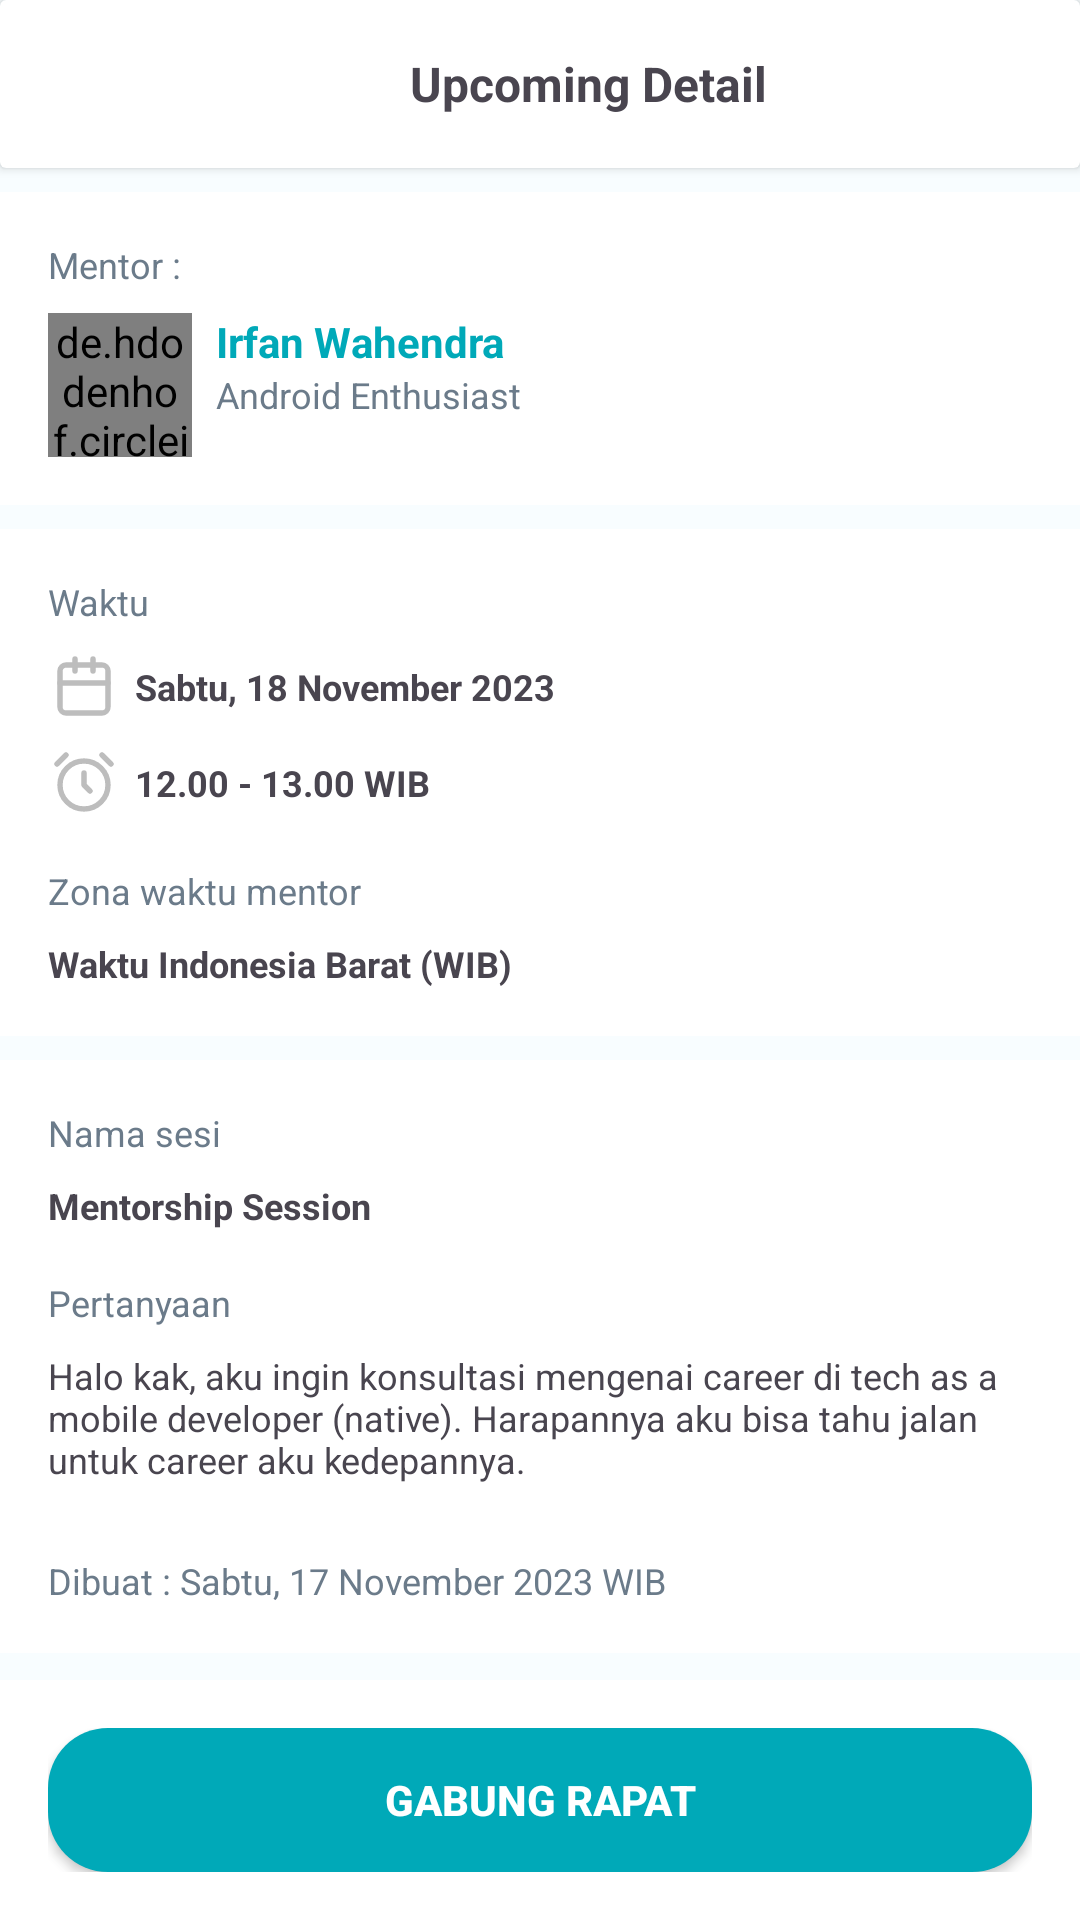

Produce the Android XML layout that renders to this screen, including the resource entries it uses.
<!-- AndroidManifest.xml: application theme Theme.Mentorify -->
<!-- res/layout/activity_upcoming_detail.xml -->
<?xml version="1.0" encoding="utf-8"?>
<LinearLayout xmlns:android="http://schemas.android.com/apk/res/android"
    xmlns:app="http://schemas.android.com/apk/res-auto"
    xmlns:tools="http://schemas.android.com/tools"
    android:layout_width="match_parent"
    android:layout_height="match_parent"
    android:orientation="vertical"
    tools:context=".UpcomingDetailActivity">

    <androidx.cardview.widget.CardView
        android:layout_width="match_parent"
        android:layout_height="wrap_content">
        <LinearLayout
            android:layout_width="match_parent"
            android:layout_height="56dp"
            android:layout_gravity="top"
            android:orientation="horizontal"
            android:padding="16dp">

            <ImageView
                android:id="@+id/btn_backUpcoming"
                android:layout_width="32dp"
                android:layout_height="32dp"
                android:layout_gravity="center"
                android:src="@drawable/baseline_keyboard_arrow_left_24" />

            <TextView
                android:layout_width="match_parent"
                android:layout_height="wrap_content"
                android:layout_gravity="center"
                android:text="@string/rincian_akan_datang"
                android:textAlignment="center"
                android:textSize="16sp"
                android:textStyle="bold" />
        </LinearLayout>
    </androidx.cardview.widget.CardView>

    <LinearLayout
        android:layout_width="match_parent"
        android:layout_height="wrap_content"
        android:layout_weight="1"
        android:orientation="vertical">

        <LinearLayout
            android:layout_width="match_parent"
            android:layout_height="wrap_content"
            android:layout_marginTop="8dp"
            android:background="@color/white"
            android:orientation="vertical"
            android:padding="16dp">

            <TextView
                android:layout_width="wrap_content"
                android:layout_height="wrap_content"
                android:text="Mentor :"
                android:textColor="@color/gray"
                android:textSize="12sp"
                android:textStyle="normal" />

            <LinearLayout
                android:layout_width="match_parent"
                android:layout_height="wrap_content"
                android:layout_marginTop="8dp"
                android:orientation="horizontal">

                <de.hdodenhof.circleimageview.CircleImageView
                    android:layout_width="48dp"
                    android:layout_height="48dp"
                    android:src="@drawable/circular_dz3" />

                <LinearLayout
                    android:layout_width="match_parent"
                    android:layout_height="wrap_content"
                    android:layout_marginStart="8dp"
                    android:orientation="vertical">

                    <TextView
                        android:id="@+id/mentor_history_name"
                        android:layout_width="match_parent"
                        android:layout_height="match_parent"
                        android:text="Irfan Wahendra"
                        android:textColor="@color/md_theme_light_primary"
                        android:textSize="14sp"
                        android:textStyle="bold" />

                    <TextView
                        android:layout_width="match_parent"
                        android:layout_height="match_parent"
                        android:text="Android Enthusiast"
                        android:textColor="@color/gray"
                        android:textSize="12sp" />
                </LinearLayout>

            </LinearLayout>

        </LinearLayout>

        <LinearLayout
            android:layout_width="match_parent"
            android:layout_height="wrap_content"
            android:layout_marginTop="8dp"
            android:background="@color/white"
            android:orientation="vertical"
            android:padding="16dp">

            <TextView
                android:layout_width="match_parent"
                android:layout_height="wrap_content"
                android:text="@string/waktu"
                android:textColor="@color/gray"
                android:textSize="12sp"
                android:textStyle="normal" />

            <LinearLayout
                android:layout_width="wrap_content"
                android:layout_height="wrap_content"
                android:layout_marginTop="8dp"
                android:orientation="horizontal">

                <ImageView
                    android:layout_width="24dp"
                    android:layout_height="24dp"
                    android:src="@drawable/date_outline_24" />

                <TextView
                    android:id="@+id/date_history"
                    android:layout_width="wrap_content"
                    android:layout_height="wrap_content"
                    android:layout_marginStart="5dp"
                    android:layout_marginTop="4dp"
                    android:text="Sabtu, 18 November 2023"
                    android:textSize="12sp"
                    android:textStyle="bold" />

            </LinearLayout>

            <LinearLayout
                android:layout_width="wrap_content"
                android:layout_height="wrap_content"
                android:layout_marginTop="8dp"
                android:orientation="horizontal">

                <ImageView
                    android:layout_width="24dp"
                    android:layout_height="24dp"
                    android:src="@drawable/clock_outline_24" />

                <TextView
                    android:id="@+id/time_history"
                    android:layout_width="wrap_content"
                    android:layout_height="wrap_content"
                    android:layout_marginStart="5dp"
                    android:layout_marginTop="4dp"
                    android:text="12.00 - 13.00 WIB"
                    android:textSize="12sp"
                    android:textStyle="bold" />

            </LinearLayout>

            <TextView
                android:layout_width="match_parent"
                android:layout_height="wrap_content"
                android:layout_marginTop="16dp"
                android:text="@string/zona_waktu_mentor"
                android:textColor="@color/gray"
                android:textSize="12sp"
                android:textStyle="normal" />

            <TextView
                android:layout_width="wrap_content"
                android:layout_height="wrap_content"
                android:layout_marginTop="8dp"
                android:text="Waktu Indonesia Barat (WIB)"
                android:textSize="12sp"
                android:textStyle="bold" />




        </LinearLayout>

        <LinearLayout
            android:layout_width="match_parent"
            android:layout_height="wrap_content"
            android:layout_marginTop="8dp"
            android:background="@color/white"
            android:orientation="vertical"
            android:padding="16dp">

            <TextView
                android:layout_width="match_parent"
                android:layout_height="wrap_content"
                android:text="@string/nama_sesi"
                android:textColor="@color/gray"
                android:textSize="12sp"
                android:textStyle="normal" />

            <TextView
                android:layout_width="wrap_content"
                android:layout_height="wrap_content"
                android:layout_marginTop="8dp"
                android:text="Mentorship Session"
                android:textSize="12sp"
                android:textStyle="bold" />

            <TextView
                android:layout_width="match_parent"
                android:layout_height="wrap_content"
                android:text="@string/pertanyaan"
                android:layout_marginTop="16dp"
                android:textColor="@color/gray"
                android:textSize="12sp"
                android:textStyle="normal" />

            <TextView
                android:layout_width="match_parent"
                android:layout_height="wrap_content"
                android:layout_marginTop="8dp"
                android:text="Halo kak, aku ingin konsultasi mengenai career di tech as a mobile developer (native). Harapannya aku bisa tahu jalan untuk career aku kedepannya."
                android:textSize="12sp" />

            <TextView
                android:layout_width="match_parent"
                android:layout_height="wrap_content"
                android:layout_marginTop="24dp"
                android:text="Dibuat : Sabtu, 17 November 2023 WIB"
                android:textColor="@color/gray"
                android:textSize="12sp"
                android:textStyle="normal" />

        </LinearLayout>
    </LinearLayout>


    <LinearLayout
        android:layout_width="match_parent"
        android:layout_height="wrap_content"
        android:orientation="vertical"
        android:padding="16dp"
        android:background="@color/white">

        <Button
            android:id="@+id/btn_meetNow"
            android:layout_width="match_parent"
            android:layout_height="48dp"
            android:layout_gravity="bottom"
            android:background="@drawable/regular_button"
            android:enabled="true"
            android:text="@string/gabung_rapat"
            android:textColor="@color/white"
            android:textStyle="bold"/>
    </LinearLayout>

</LinearLayout>
<!-- resources referenced by this layout -->
<resources>
  <color name="gray">#6B7B8A</color>
  <color name="md_theme_light_primary">#00A9B8</color>
  <color name="white">#FFFFFF</color>
  <!-- drawable regular_button (drawable) -->
  <?xml version="1.0" encoding="utf-8"?>
  <selector xmlns:android="http://schemas.android.com/apk/res/android">
      <item android:state_pressed="true">
          <layer-list>
              <item>
                  <shape android:shape="rectangle">
                      <solid android:color="@color/md_theme_light_primary" />
                      <corners android:radius="20dp" />
                  </shape>
              </item>
  
              <item android:drawable="?android:attr/selectableItemBackground"/>
          </layer-list>
      </item>
  
      <item>
          <shape android:shape="rectangle">
              <solid android:color="@color/md_theme_light_primary" />
              <corners android:radius="20dp" />
          </shape>
      </item>
  </selector>
  <string name="gabung_rapat">Gabung rapat</string>
  <string name="nama_sesi">Nama sesi</string>
  <string name="pertanyaan">Pertanyaan</string>
  <string name="rincian_akan_datang">Upcoming Detail</string>
  <string name="waktu">Waktu</string>
  <string name="zona_waktu_mentor">Zona waktu mentor</string>
  <color name="md_theme_light_onPrimary">#FFFFFF</color>
  <color name="md_theme_light_primaryContainer">#8FF2FF</color>
  <color name="md_theme_light_onPrimaryContainer">#001F23</color>
  <color name="md_theme_light_secondary">#0B61A4</color>
  <color name="md_theme_light_onSecondary">#FFFFFF</color>
  <color name="md_theme_light_secondaryContainer">#D2E4FF</color>
  <color name="md_theme_light_onSecondaryContainer">#001C37</color>
  <color name="md_theme_light_tertiary">#515E7D</color>
  <color name="md_theme_light_onTertiary">#FFFFFF</color>
  <color name="md_theme_light_tertiaryContainer">#D9E2FF</color>
  <color name="md_theme_light_onTertiaryContainer">#0D1B36</color>
  <color name="md_theme_light_error">#BA1A1A</color>
  <color name="md_theme_light_errorContainer">#FFDAD6</color>
  <color name="md_theme_light_onError">#FFFFFF</color>
  <color name="md_theme_light_onErrorContainer">#410002</color>
  <color name="md_theme_light_background">#F8FDFF</color>
  <color name="md_theme_light_onBackground">#001F25</color>
  <color name="md_theme_light_surface">#F8FDFF</color>
  <color name="md_theme_light_onSurface">#001F25</color>
  <color name="md_theme_light_surfaceVariant">#DBE4E6</color>
  <color name="md_theme_light_onSurfaceVariant">#3F484A</color>
  <color name="md_theme_light_outline">#6F797A</color>
  <color name="md_theme_light_inverseOnSurface">#D6F6FF</color>
  <color name="md_theme_light_inverseSurface">#00363F</color>
  <color name="md_theme_light_inversePrimary">#4ED8E9</color>
  <style name="MyDatePickerDialogTheme" parent="Theme.Material3.Light.Dialog">
          <item name="android:headerBackground">@color/md_theme_light_primary</item>
          <item name="android:colorAccent">@color/md_theme_light_primary</item>
      </style>
</resources>
